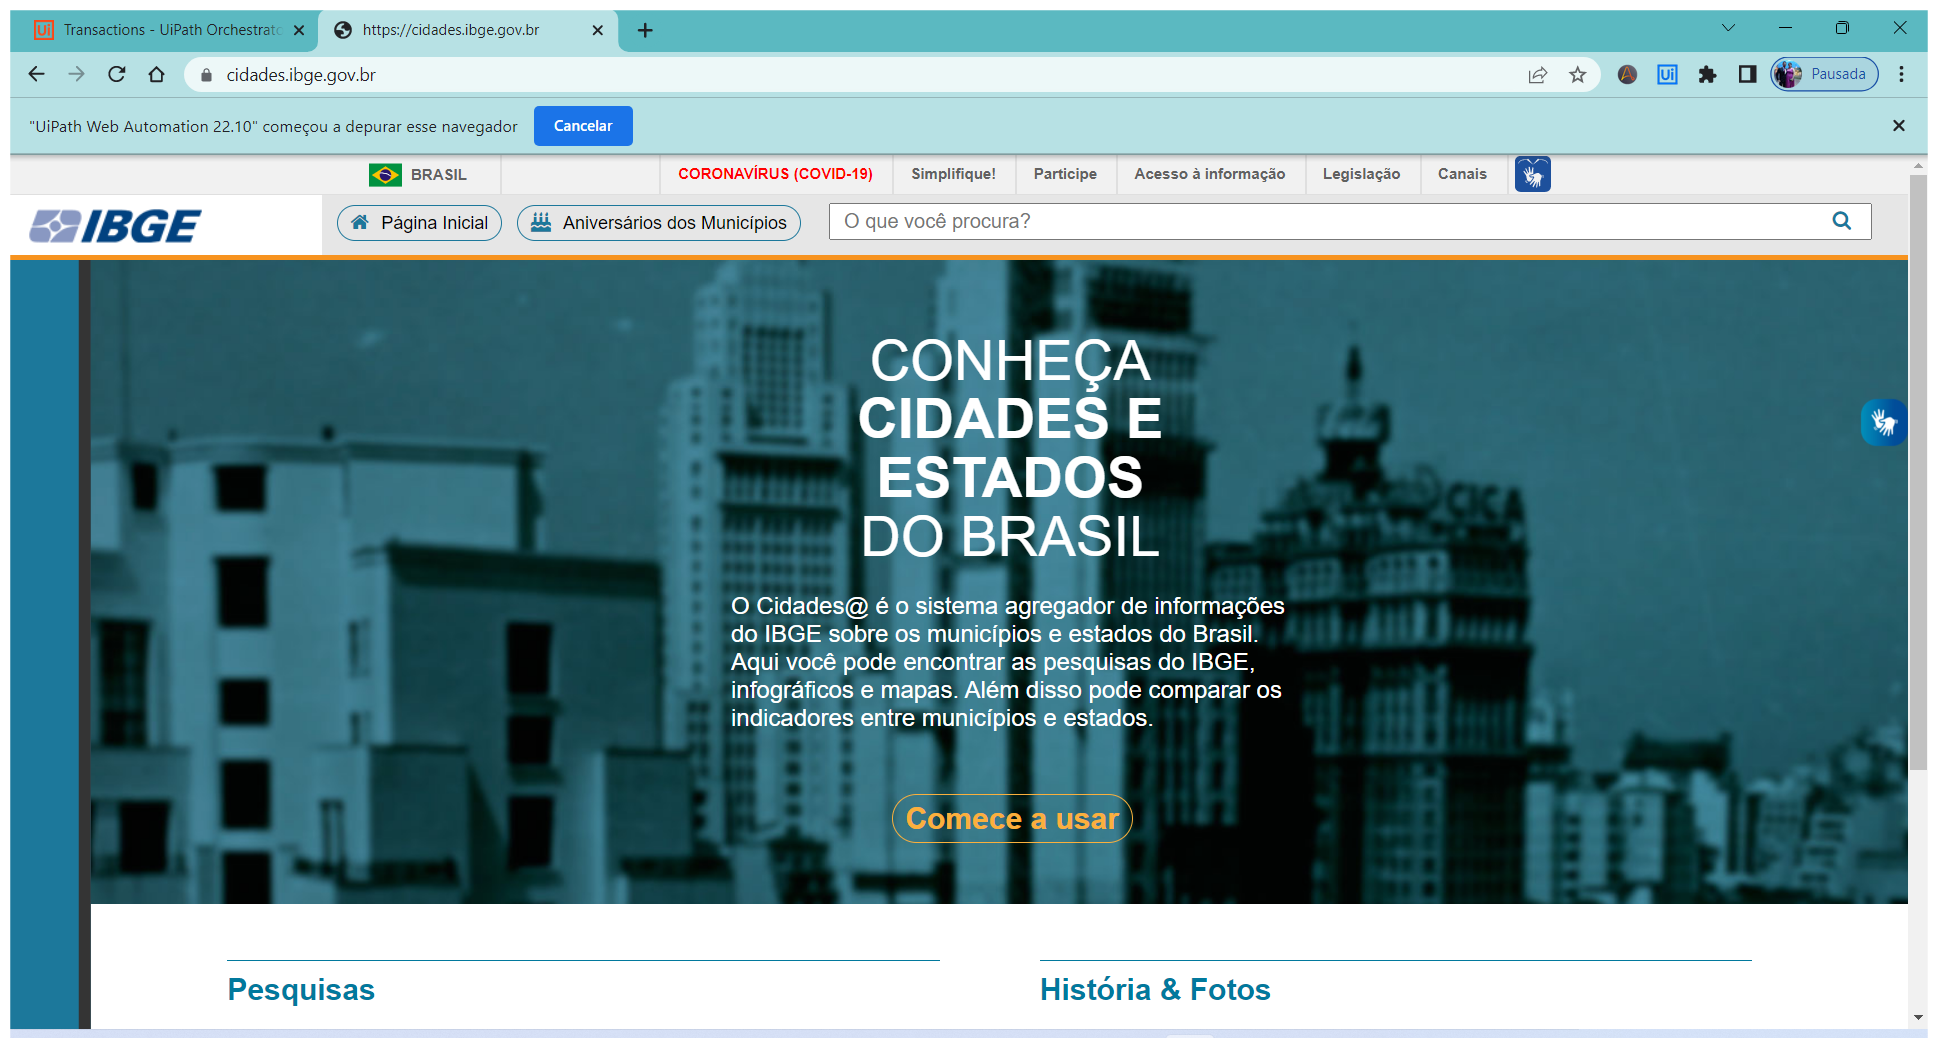
Task: Robotic Enterprise Framework
Workflow: Process

Step 1: Chrome httpscidades.ibge.gov.br in window 'https://cidades.ibge.gov.br' (chrome.exe)

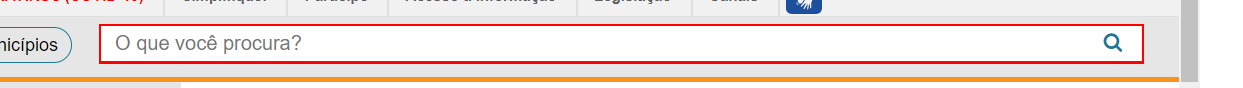
Step 2: type [var_Cidade] into the text box

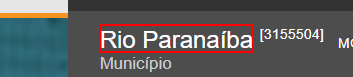
Step 3: click on the element '{0}'

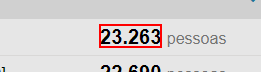
Step 4: get-text from the element in window 'https://cidades.ibge.gov.br/brasil/mg/*' (chrome.exe)

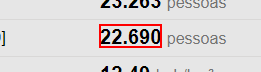
Step 5: get-text from the element in window 'https://cidades.ibge.gov.br/brasil/mg/*' (chrome.exe)

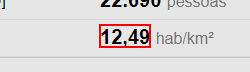
Step 6: get-text from the element in window 'https://cidades.ibge.gov.br/brasil/mg/*' (chrome.exe)

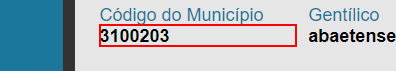
Step 7: get-text from the paragraph in window 'https://cidades.ibge.gov.br/brasil/mg/*' (chrome.exe)

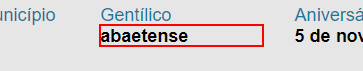
Step 8: get-text from the paragraph in window 'https://cidades.ibge.gov.br/brasil/mg/*' (chrome.exe)

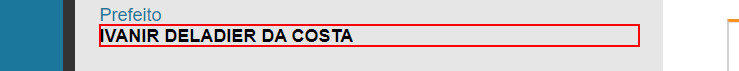
Step 9: get-text from the paragraph in window 'https://cidades.ibge.gov.br/*' (chrome.exe)

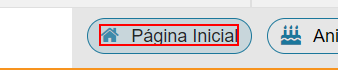
Step 10: click on the link 'Página Inicial' in window 'https://cidades.ibge.gov.br/*' (chrome.exe)